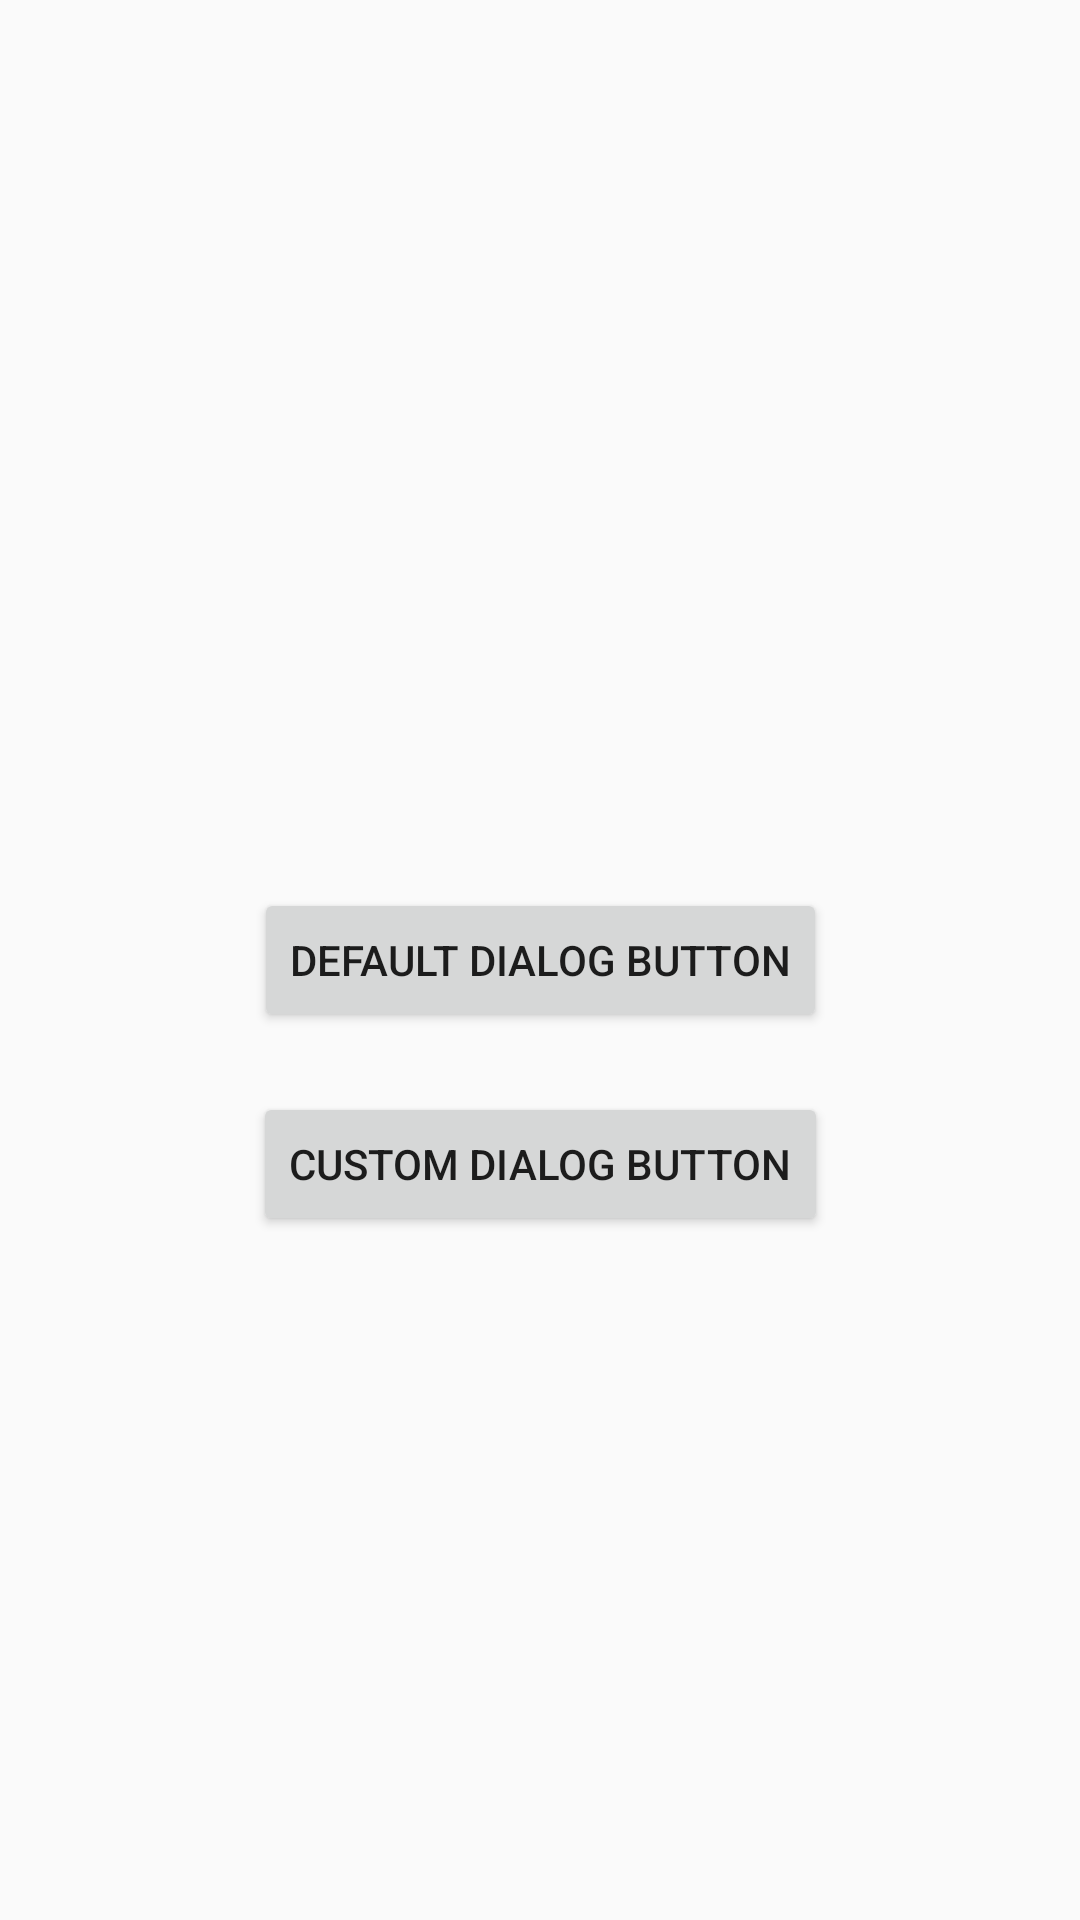

Produce the Android XML layout that renders to this screen, including the resource entries it uses.
<!-- AndroidManifest.xml: application theme AppTheme -->
<!-- res/layout/activity_alert_dialog.xml -->
<?xml version="1.0" encoding="utf-8"?>
<androidx.constraintlayout.widget.ConstraintLayout xmlns:android="http://schemas.android.com/apk/res/android"
    xmlns:app="http://schemas.android.com/apk/res-auto"
    xmlns:tools="http://schemas.android.com/tools"
    android:layout_width="match_parent"
    android:layout_height="match_parent">

    <Button
        android:id="@+id/button"
        android:layout_width="wrap_content"
        android:layout_height="wrap_content"
        android:layout_marginBottom="8dp"
        android:layout_marginEnd="8dp"
        android:layout_marginStart="8dp"
        android:layout_marginTop="8dp"
        android:text="Default dialog Button"
        app:layout_constraintBottom_toBottomOf="parent"
        app:layout_constraintEnd_toEndOf="parent"
        app:layout_constraintStart_toStartOf="parent"
        app:layout_constraintTop_toTopOf="parent" />

    <Button
        android:id="@+id/customDialogButton"
        android:layout_width="wrap_content"
        android:layout_height="wrap_content"
        android:layout_marginTop="20dp"
        android:text="Custom dialog Button"
        app:layout_constraintEnd_toEndOf="parent"
        app:layout_constraintStart_toStartOf="parent"
        app:layout_constraintTop_toBottomOf="@+id/button" />

</androidx.constraintlayout.widget.ConstraintLayout>
<!-- resources referenced by this layout -->
<resources>
  <style name="AppTheme" parent="Theme.AppCompat.Light.DarkActionBar">
          
          <item name="colorPrimary">@color/colorPrimary</item>
          <item name="colorPrimaryDark">@color/colorPrimaryDark</item>
          <item name="colorAccent">@color/colorAccent</item>
      </style>
  <!-- not gathered from this repository: default colours our renderer supplied (Android Studio template values) -->
  <color name="colorPrimary">#FF6200EE</color>
  <color name="colorPrimaryDark">#FF3700B3</color>
  <color name="colorAccent">#FF03DAC5</color>
</resources>
